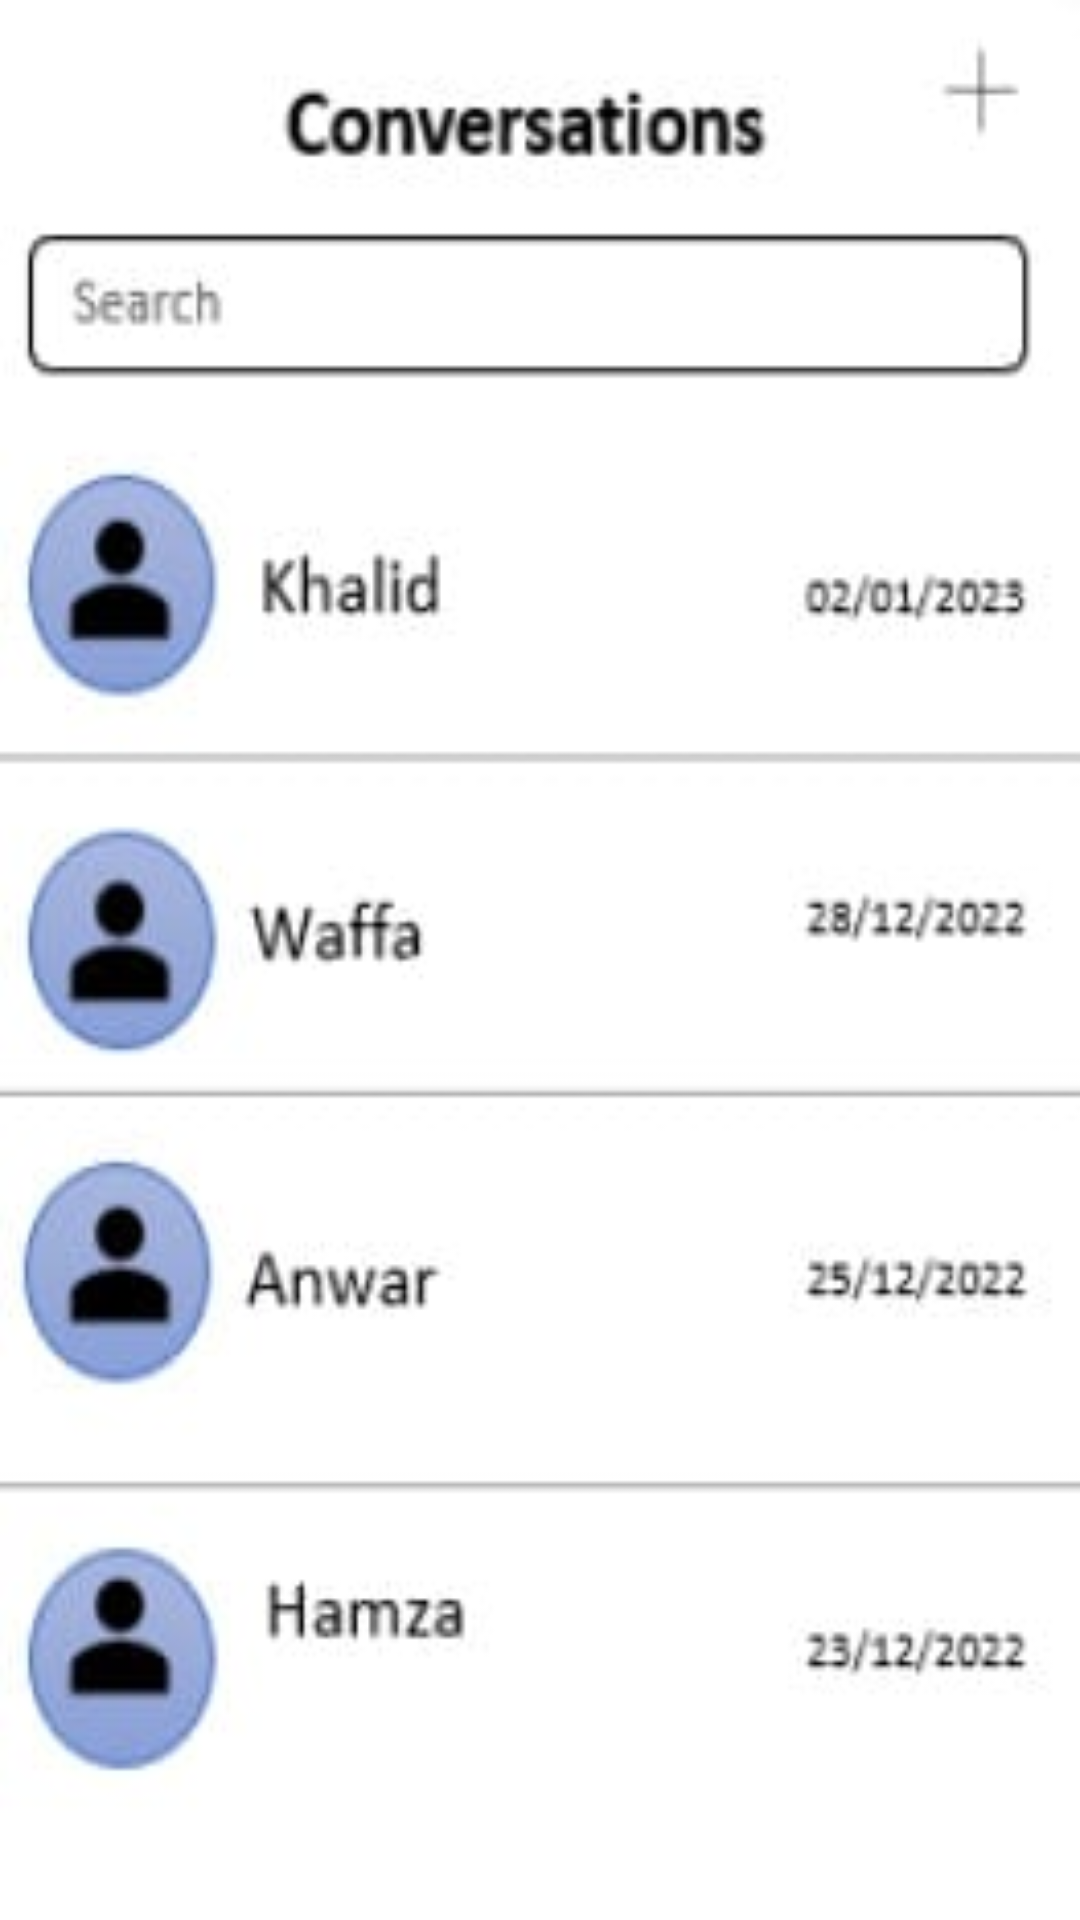

Here is an Android app screen rendered from its layout file. Give the layout XML and the strings, colors and styles it references.
<!-- AndroidManifest.xml: application theme Theme.TaskManager2 -->
<!-- res/layout/fragment_chat_room.xml -->
<?xml version="1.0" encoding="utf-8"?>
<androidx.constraintlayout.widget.ConstraintLayout xmlns:android="http://schemas.android.com/apk/res/android"
    xmlns:app="http://schemas.android.com/apk/res-auto"
    xmlns:tools="http://schemas.android.com/tools"
    android:layout_width="match_parent"
    android:layout_height="match_parent"
    tools:context=".MainActivity">

    <ImageView
        android:layout_width="match_parent"
        android:layout_height="match_parent"
        android:background="@drawable/img_conversation"
        app:layout_constraintBottom_toBottomOf="parent"
        app:layout_constraintEnd_toEndOf="parent"
        app:layout_constraintStart_toStartOf="parent"
        app:layout_constraintTop_toTopOf="parent" />

</androidx.constraintlayout.widget.ConstraintLayout>
<!-- resources referenced by this layout -->
<resources>
  <!-- drawable img_conversation: jpeg bitmap (drawable, 10565 bytes) -->
</resources>
